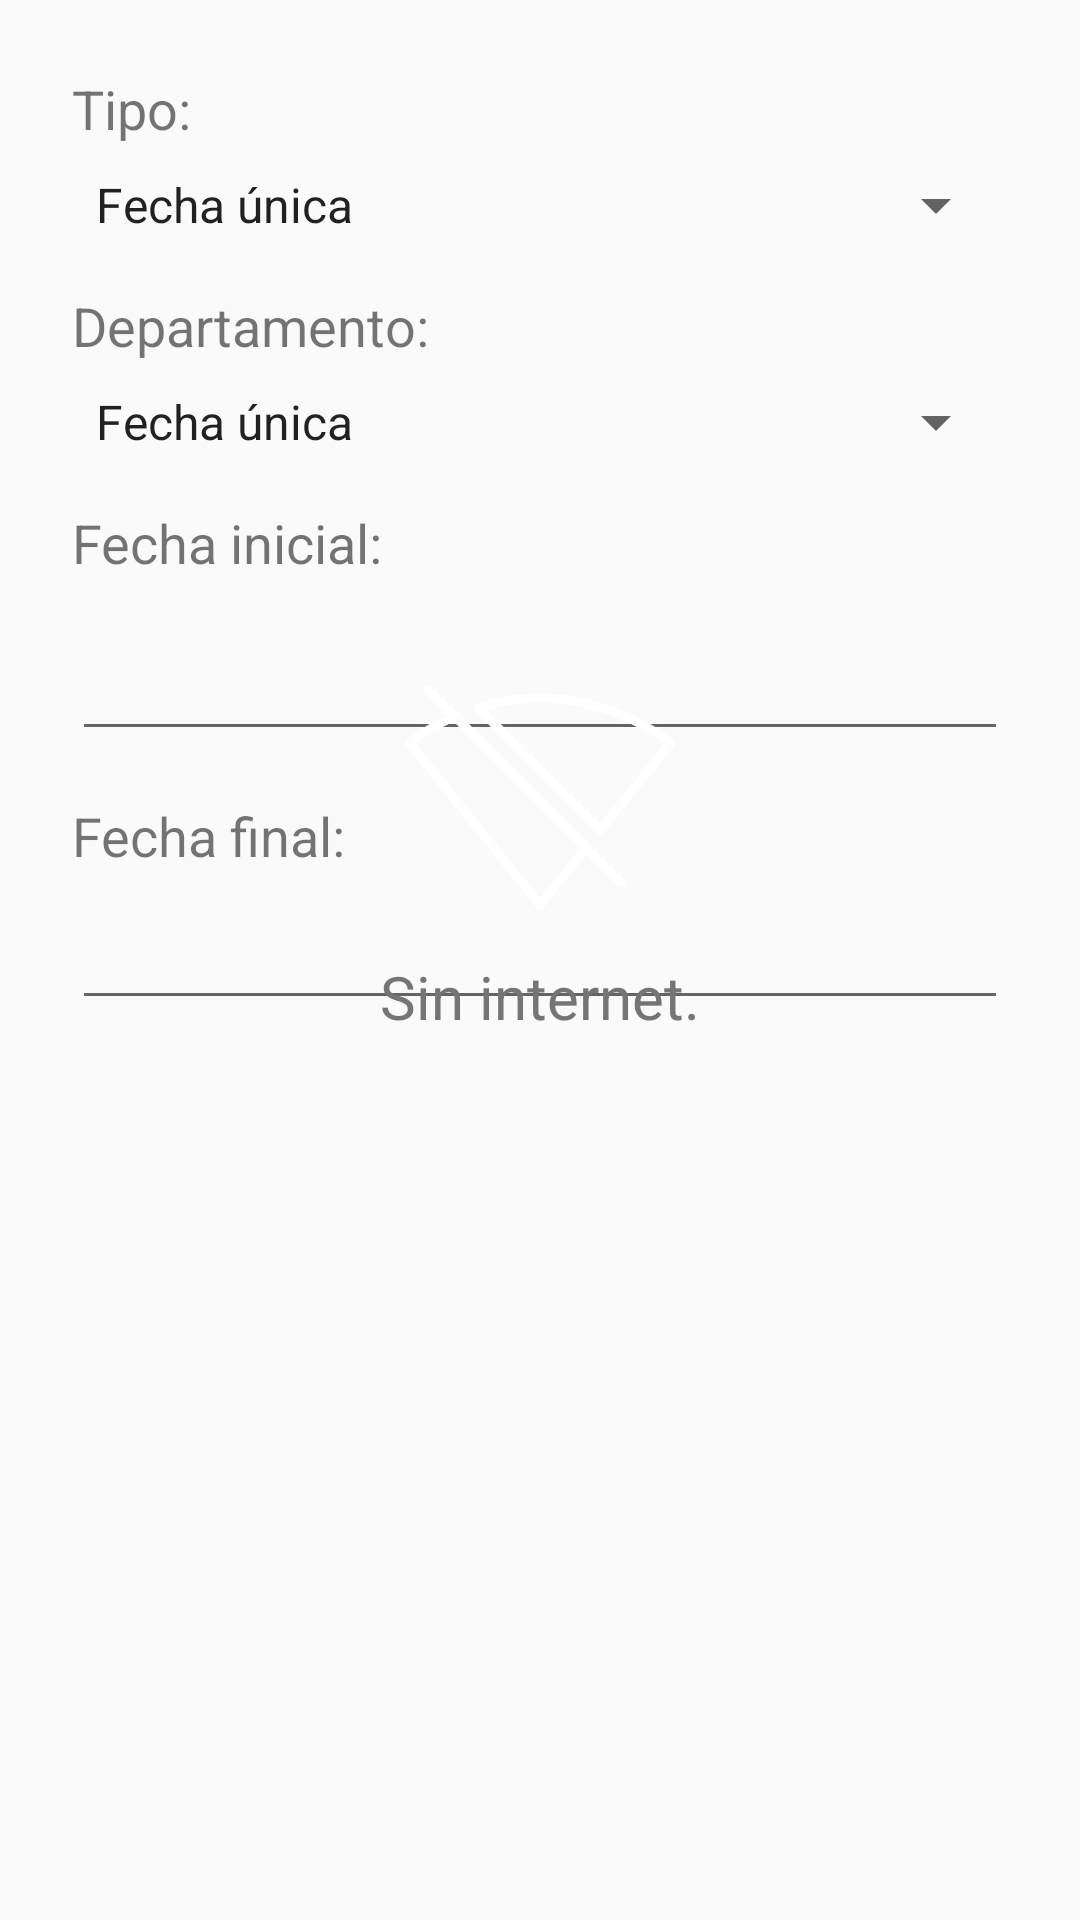

Here is an Android app screen rendered from its layout file. Give the layout XML and the strings, colors and styles it references.
<!-- AndroidManifest.xml: application theme AppTheme -->
<!-- res/layout/content_main.xml -->
<?xml version="1.0" encoding="utf-8"?>
<androidx.constraintlayout.widget.ConstraintLayout xmlns:android="http://schemas.android.com/apk/res/android"
    xmlns:app="http://schemas.android.com/apk/res-auto"
    xmlns:tools="http://schemas.android.com/tools"
    android:id="@+id/contenedorPadreReporte"
    android:layout_width="match_parent"
    android:layout_height="match_parent"
    app:layout_behavior="@string/appbar_scrolling_view_behavior"
    tools:context=".MainActivity"
    tools:showIn="@layout/app_bar_main">

    <androidx.constraintlayout.widget.ConstraintLayout
        android:id="@+id/contenedorFormularioReporte"
        android:layout_width="match_parent"
        android:layout_height="match_parent">

        <TextView
            android:id="@+id/textView2"
            android:layout_width="0dp"
            android:layout_height="wrap_content"
            android:layout_marginStart="24dp"
            android:layout_marginTop="24dp"
            android:text="@string/tipo"
            android:textAlignment="textStart"
            android:textSize="18sp"
            app:layout_constraintStart_toStartOf="parent"
            app:layout_constraintTop_toTopOf="parent" />

        <Spinner
            android:id="@+id/spinnerTipo"
            android:layout_width="0dp"
            android:layout_height="wrap_content"
            android:layout_marginStart="24dp"
            android:layout_marginTop="8dp"
            android:layout_marginEnd="24dp"
            app:layout_constraintEnd_toEndOf="parent"
            app:layout_constraintStart_toStartOf="parent"
            app:layout_constraintTop_toBottomOf="@+id/textView2"
            android:entries="@array/tipo"/>

        <TextView
            android:id="@+id/textView3"
            android:layout_width="wrap_content"
            android:layout_height="wrap_content"
            android:layout_marginStart="24dp"
            android:layout_marginTop="16dp"
            android:text="@string/departamento"
            android:textSize="18sp"
            app:layout_constraintStart_toStartOf="parent"
            app:layout_constraintTop_toBottomOf="@+id/spinnerTipo" />

        <Spinner
            android:id="@+id/spinnerDepartamento"
            style="@style/style_spinner"
            android:layout_width="0dp"
            android:layout_height="wrap_content"
            android:layout_marginStart="24dp"
            android:layout_marginTop="8dp"
            android:layout_marginEnd="24dp"
            app:layout_constraintEnd_toEndOf="parent"
            app:layout_constraintHorizontal_bias="0.0"
            app:layout_constraintStart_toStartOf="parent"
            app:layout_constraintTop_toBottomOf="@+id/textView3"
            android:entries="@array/tipo"/>

        <TextView
            android:id="@+id/textView4"
            android:layout_width="wrap_content"
            android:layout_height="wrap_content"
            android:layout_marginStart="24dp"
            android:layout_marginTop="16dp"
            android:text="@string/fecha_inicial"
            android:textSize="18sp"
            app:layout_constraintStart_toStartOf="parent"
            app:layout_constraintTop_toBottomOf="@+id/spinnerDepartamento" />

        <EditText
            android:id="@+id/fecha_inicial"
            android:layout_width="0dp"
            android:layout_height="wrap_content"
            android:layout_marginStart="24dp"
            android:layout_marginTop="16dp"
            android:layout_marginEnd="24dp"
            app:layout_constraintEnd_toEndOf="parent"
            app:layout_constraintStart_toStartOf="parent"
            app:layout_constraintTop_toBottomOf="@+id/textView4"
            android:textIsSelectable="true"
            android:autofillHints="" />

        <TextView
            android:id="@+id/textView5"
            android:layout_width="wrap_content"
            android:layout_height="wrap_content"
            android:layout_marginStart="24dp"
            android:layout_marginTop="16dp"
            android:text="@string/fecha_final"
            android:textSize="18sp"
            app:layout_constraintStart_toStartOf="parent"
            app:layout_constraintTop_toBottomOf="@+id/fecha_inicial" />

        <EditText
            android:id="@+id/fecha_final"
            android:layout_width="0dp"
            android:layout_height="wrap_content"
            android:layout_marginStart="24dp"
            android:layout_marginTop="8dp"
            android:layout_marginEnd="24dp"
            app:layout_constraintEnd_toEndOf="parent"
            app:layout_constraintStart_toStartOf="parent"
            app:layout_constraintTop_toBottomOf="@+id/textView5"
            android:textIsSelectable="true"
            android:autofillHints="" />
    </androidx.constraintlayout.widget.ConstraintLayout>

    <LinearLayout
        android:id="@+id/contenedorMensajeReporte"
        android:layout_width="match_parent"
        android:layout_height="match_parent"
        android:orientation="vertical"
        app:layout_constraintBottom_toBottomOf="parent"
        app:layout_constraintEnd_toEndOf="parent"
        app:layout_constraintStart_toStartOf="parent"
        app:layout_constraintTop_toTopOf="parent">

        <View
            android:id="@+id/space"
            android:layout_width="match_parent"
            android:layout_height="1dp"
            android:layout_weight="3" />

        <ImageView
            android:id="@+id/imagenMensajeReporte"
            android:layout_width="90dp"
            android:layout_height="90dp"
            android:layout_gravity="center"
            android:contentDescription="@string/todo"
            app:srcCompat="@drawable/no_wifi_blanco" />

        <TextView
            android:id="@+id/tvMensajeReporte"
            android:layout_width="match_parent"
            android:layout_height="wrap_content"
            android:layout_gravity="center"
            android:layout_marginTop="8dp"
            android:layout_weight="1"
            android:text="@string/sin_internet"
            android:textAlignment="center"
            android:textColor="@color/secondary_text"
            android:textSize="20sp" />

        <View
            android:id="@+id/space2"
            android:layout_width="match_parent"
            android:layout_height="1dp"
            android:layout_weight="3" />
    </LinearLayout>

</androidx.constraintlayout.widget.ConstraintLayout>
<!-- res/layout/app_bar_main.xml (included above) -->
<?xml version="1.0" encoding="utf-8"?>
<androidx.coordinatorlayout.widget.CoordinatorLayout xmlns:android="http://schemas.android.com/apk/res/android"
    xmlns:app="http://schemas.android.com/apk/res-auto"
    xmlns:tools="http://schemas.android.com/tools"
    android:layout_width="match_parent"
    android:layout_height="match_parent"
    tools:context=".MainActivity">

    <com.google.android.material.appbar.AppBarLayout
        android:layout_width="match_parent"
        android:layout_height="wrap_content"
        android:theme="@style/Theme.AppCompat">

        <androidx.appcompat.widget.Toolbar
            android:id="@+id/toolbar"
            android:layout_width="match_parent"
            android:layout_height="?attr/actionBarSize"
            android:background="?attr/colorPrimary"
            app:popupTheme="@style/Theme.AppCompat" />
    </com.google.android.material.appbar.AppBarLayout>

    <include layout="@layout/content_main" />

    <com.google.android.material.floatingactionbutton.FloatingActionButton
        android:id="@+id/fab"
        android:layout_width="wrap_content"
        android:layout_height="wrap_content"
        android:layout_gravity="bottom|end"
        android:layout_margin="@dimen/fab_margin"
        app:srcCompat="@android:drawable/ic_menu_search" />

</androidx.coordinatorlayout.widget.CoordinatorLayout>
<!-- resources referenced by this layout -->
<resources>
  <string-array name="tipo">
          <item>Fecha única</item>
          <item>Rango de Fechas</item>
      </string-array>
  <color name="secondary_text">#757575</color>
  <!-- drawable no_wifi_blanco: png bitmap (drawable, 18124 bytes) -->
  <string name="departamento">Departamento:</string>
  <string name="fecha_final">Fecha final:</string>
  <string name="fecha_inicial">Fecha inicial:</string>
  <string name="sin_internet">Sin internet.</string>
  <string name="tipo">Tipo:</string>
  <string name="todo">TODO</string>
  <style name="style_spinner" parent="Base.Widget.AppCompat.Spinner">
          <item name="android:textColor">@color/primary_text</item>
      </style>
  <style name="AppTheme" parent="Theme.AppCompat.Light.DarkActionBar">
          
          <item name="colorPrimary">@color/colorPrimary</item>
          <item name="colorPrimaryDark">@color/colorPrimaryDark</item>
          <item name="colorAccent">@color/colorAccent</item>
      </style>
  <color name="primary_text">#212121</color>
  <color name="colorPrimary">#875A7B</color>
  <color name="colorPrimaryDark">#875A7B</color>
  <color name="colorAccent">#006d6b</color>
</resources>
